2-way image classification set "data" from GitHub (carlvh-wimmy/ahri_practicals); label vocabulary: neg, pos.

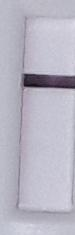
Label: neg

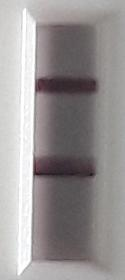
Label: pos

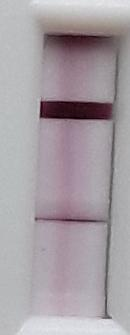
Label: pos

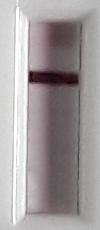
Label: neg

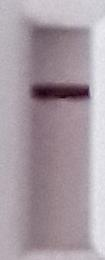
Label: neg

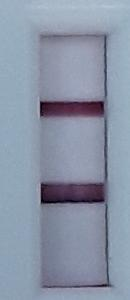
Label: pos
